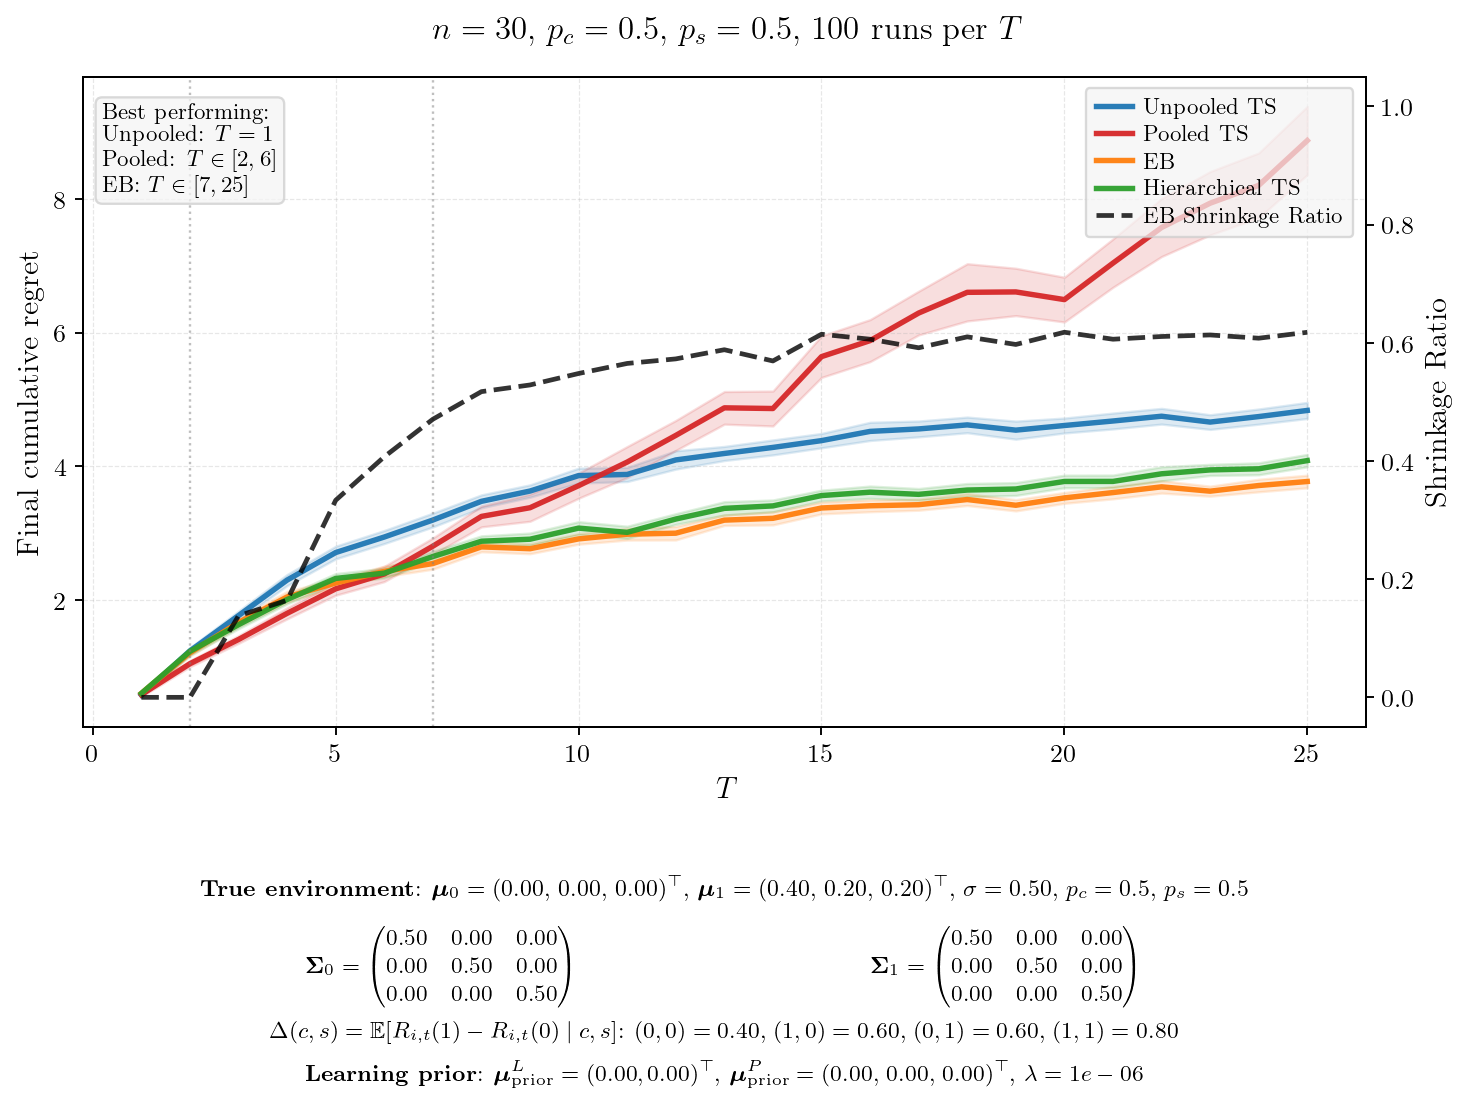

Values plotted in this chart, from the file beside it:
T, mean_unpooled, se_unpooled, mean_pooled, se_pooled, mean_eb, se_eb, mean_hier, se_hier, final_shrinkage, winner
1, 0.5827, 0.0182, 0.5871, 0.0154, 0.6077, 0.0169, 0.6058, 0.0175, 0.0000, Unpooled
2, 1.24, 0.0255, 1.05, 0.0234, 1.215, 0.0259, 1.234, 0.0285, 0.0000, Pooled
3, 1.769, 0.0344, 1.412, 0.0290, 1.665, 0.0305, 1.633, 0.0306, 0.1380, Pooled
4, 2.3, 0.0425, 1.803, 0.0420, 2.049, 0.0416, 2.01, 0.0329, 0.1642, Pooled
5, 2.712, 0.0482, 2.169, 0.0487, 2.256, 0.0318, 2.325, 0.0374, 0.3335, Pooled
6, 2.944, 0.0500, 2.391, 0.0581, 2.43, 0.0399, 2.403, 0.0370, 0.4071, Pooled
7, 3.197, 0.0527, 2.807, 0.0627, 2.547, 0.0428, 2.652, 0.0402, 0.4706, EB
8, 3.477, 0.0493, 3.252, 0.0797, 2.796, 0.0372, 2.881, 0.0409, 0.5173, EB
9, 3.631, 0.0472, 3.381, 0.1034, 2.769, 0.0383, 2.911, 0.0469, 0.5286, EB
10, 3.861, 0.0568, 3.711, 0.0957, 2.916, 0.0404, 3.077, 0.0493, 0.5480, EB
11, 3.879, 0.0541, 4.064, 0.1183, 2.986, 0.0446, 3.013, 0.0468, 0.5650, EB
12, 4.096, 0.0700, 4.462, 0.1142, 3.001, 0.0516, 3.212, 0.0407, 0.5727, EB
13, 4.192, 0.0537, 4.875, 0.1244, 3.196, 0.0403, 3.372, 0.0509, 0.5882, EB
14, 4.283, 0.0571, 4.864, 0.1332, 3.223, 0.0503, 3.409, 0.0453, 0.5692, EB
15, 4.385, 0.0547, 5.64, 0.1585, 3.378, 0.0450, 3.563, 0.0411, 0.6144, EB
16, 4.522, 0.0694, 5.879, 0.1603, 3.41, 0.0452, 3.614, 0.0471, 0.6060, EB
17, 4.559, 0.0603, 6.292, 0.1669, 3.427, 0.0422, 3.582, 0.0443, 0.5915, EB
18, 4.62, 0.0597, 6.601, 0.2184, 3.504, 0.0455, 3.646, 0.0500, 0.6100, EB
19, 4.541, 0.0689, 6.607, 0.1807, 3.418, 0.0431, 3.661, 0.0491, 0.5971, EB
20, 4.611, 0.0570, 6.493, 0.1706, 3.529, 0.0413, 3.774, 0.0481, 0.6178, EB
21, 4.678, 0.0605, 7.038, 0.1842, 3.608, 0.0478, 3.775, 0.0483, 0.6060, EB
22, 4.749, 0.0600, 7.57, 0.2212, 3.694, 0.0476, 3.889, 0.0540, 0.6106, EB
23, 4.662, 0.0560, 7.934, 0.2417, 3.629, 0.0382, 3.947, 0.0424, 0.6132, EB
24, 4.744, 0.0579, 8.2, 0.2473, 3.713, 0.0479, 3.963, 0.0456, 0.6077, EB
25, 4.836, 0.0613, 8.87, 0.2605, 3.773, 0.0481, 4.086, 0.0474, 0.6177, EB
